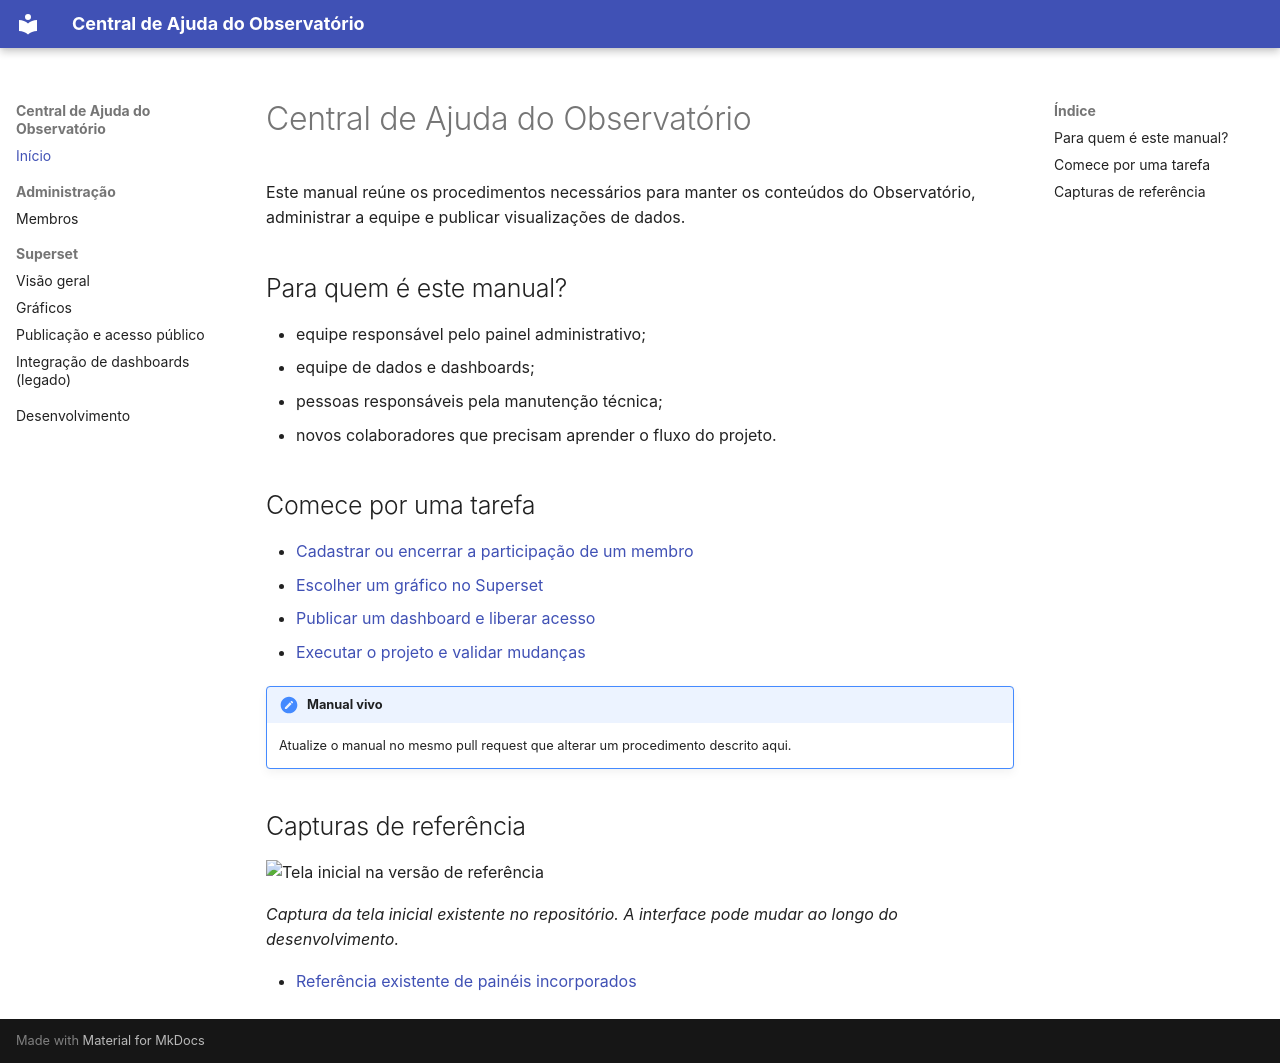

repository: fabiomconde/observatorio2 · page: index.html · generator: mkdocs

# Central de Ajuda do Observatório

Este manual reúne os procedimentos necessários para manter os conteúdos do
Observatório, administrar a equipe e publicar visualizações de dados.

## Para quem é este manual?

- equipe responsável pelo painel administrativo;
- equipe de dados e dashboards;
- pessoas responsáveis pela manutenção técnica;
- novos colaboradores que precisam aprender o fluxo do projeto.

## Comece por uma tarefa

- [Cadastrar ou encerrar a participação de um membro](administracao/membros.md)
- [Escolher um gráfico no Superset](superset/graficos.md)
- [Publicar um dashboard e liberar acesso](superset/publicacao.md)
- [Executar o projeto e validar mudanças](desenvolvimento.md)

!!! note "Manual vivo"
    Atualize o manual no mesmo pull request que alterar um procedimento descrito aqui.


## Capturas de referência

![Tela inicial na versão de referência](https://raw.githubusercontent.com/fabiomconde/observatorio2/main/screenshots/home.png)

*Captura da tela inicial existente no repositório. A interface pode mudar ao longo do desenvolvimento.*

- [Referência existente de painéis incorporados](superset/painel-embutido-legado.md)
